Photos from the image-classification dataset "Dataset" in the GitHub repository NEC-PROJECTS-2024/CB1. Its 2 classes are: normal, tumor.

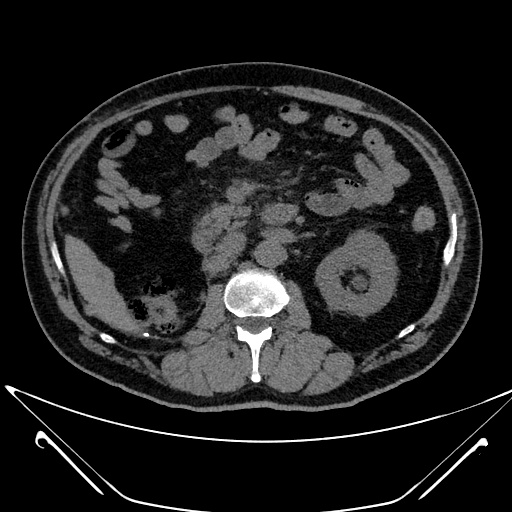
Label: tumor

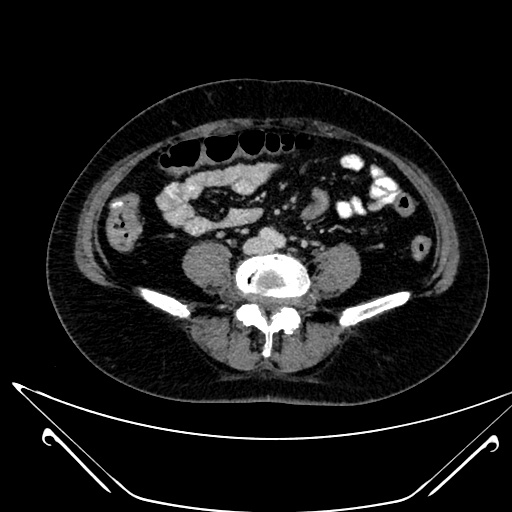
Label: normal

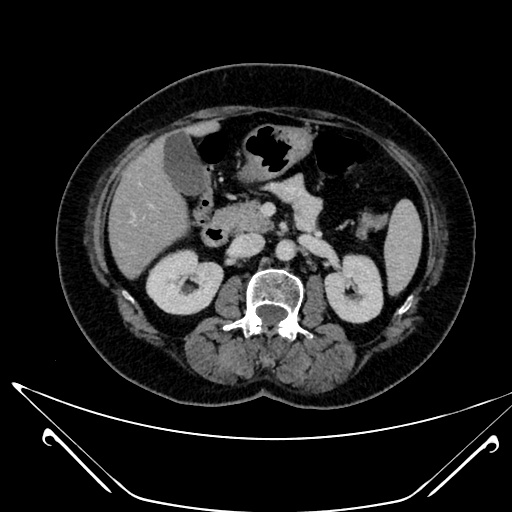
Label: normal

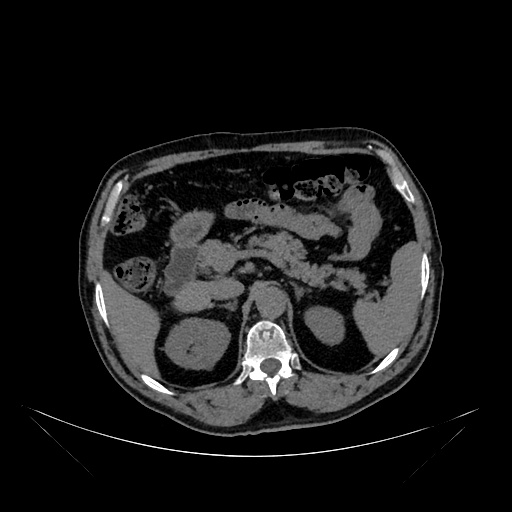
Label: tumor

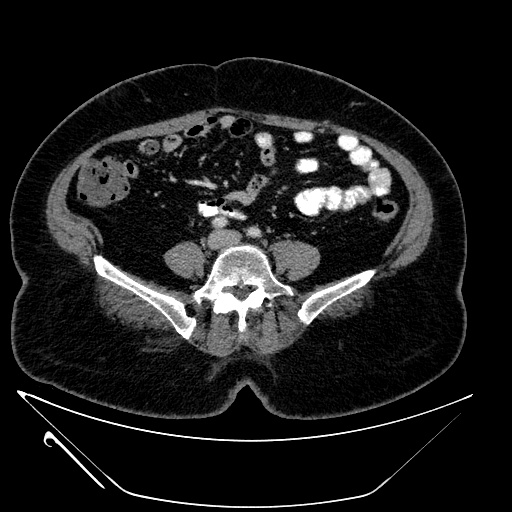
Label: tumor

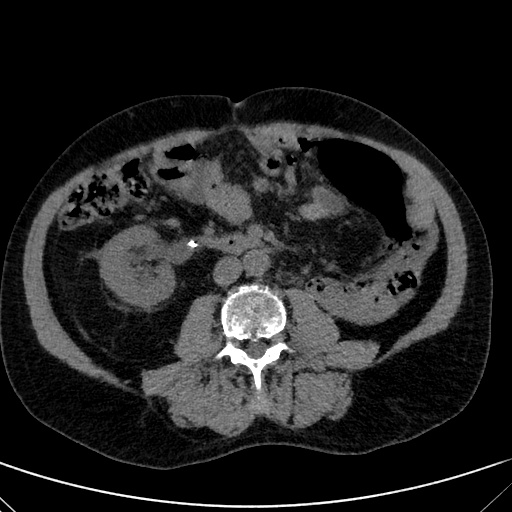
Label: tumor
